Dataset: CLAHE (GitHub, semooww/Cheetah). Classes: normal, cataract, glaucoma, retina disease.

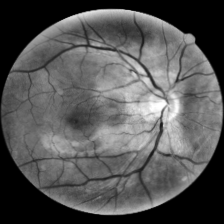
Label: normal

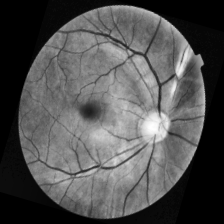
Label: retina disease

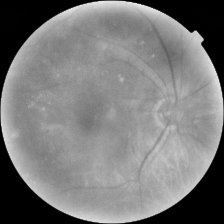
Label: cataract

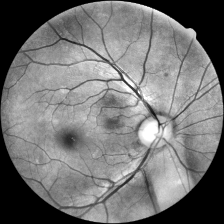
Label: glaucoma

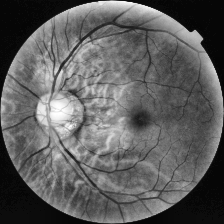
Label: normal

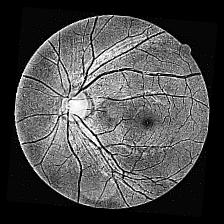
Label: glaucoma
